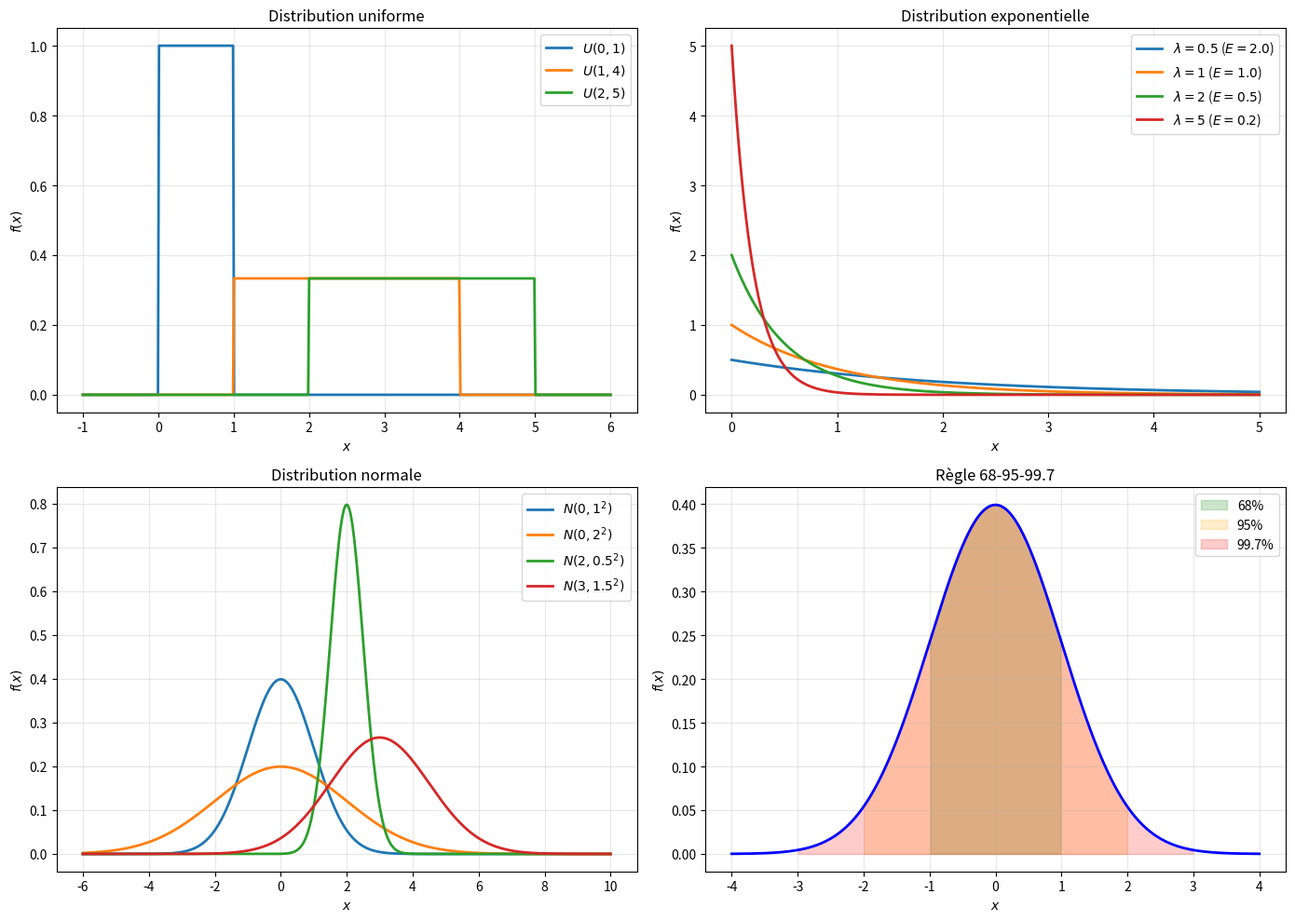

Recreate this plot in Python.
"""
continuous_distributions.py
===========================

Distributions continues classiques.

Couvre :
    - Uniforme U(a,b) : f(x) = 1/(b-a)
    - Exponentielle Exp(λ) : f(x) = λe^{-λx}, sans mémoire
    - Normale N(μ,σ²) : f(x) = (1/σ√2π) exp(-(x-μ)²/(2σ²))
    - Densité, CDF, quantiles
    - Vérification ∫f = 1 et E[X], Var(X)

Auteur : Emmanuel Nanan — TH Nürnberg, AMP
"""

from __future__ import annotations

import numpy as np
from scipy import integrate, stats
import matplotlib.pyplot as plt


# ======================================================================
#  1. Uniforme
# ======================================================================

def uniforme_pdf(x: np.ndarray, a: float, b: float) -> np.ndarray:
    return np.where((x >= a) & (x <= b), 1/(b-a), 0)

def uniforme_cdf(x: np.ndarray, a: float, b: float) -> np.ndarray:
    return np.clip((x - a) / (b - a), 0, 1)

def uniforme_moments(a: float, b: float) -> dict:
    return {"E": (a+b)/2, "Var": (b-a)**2/12}


# ======================================================================
#  2. Exponentielle
# ======================================================================

def exponentielle_pdf(x: np.ndarray, lam: float) -> np.ndarray:
    return np.where(x >= 0, lam * np.exp(-lam * x), 0)

def exponentielle_cdf(x: np.ndarray, lam: float) -> np.ndarray:
    return np.where(x >= 0, 1 - np.exp(-lam * x), 0)

def exponentielle_moments(lam: float) -> dict:
    return {"E": 1/lam, "Var": 1/lam**2}

def exponentielle_sans_memoire(lam: float, t: float, s: float) -> dict:
    """P(X > t+s | X > t) = P(X > s) (propriété sans mémoire)."""
    lhs = np.exp(-lam * s)  # P(X > s)
    rhs = np.exp(-lam * (t+s)) / np.exp(-lam * t)  # P(X > t+s) / P(X > t)
    return {"P(X>s)": lhs, "P(X>t+s|X>t)": rhs, "égaux": np.isclose(lhs, rhs)}


# ======================================================================
#  3. Normale
# ======================================================================

def normale_pdf(x: np.ndarray, mu: float, sigma: float) -> np.ndarray:
    return np.exp(-(x-mu)**2 / (2*sigma**2)) / (sigma * np.sqrt(2*np.pi))

def normale_cdf(x: np.ndarray, mu: float, sigma: float) -> np.ndarray:
    """CDF par scipy (pas de formule fermée)."""
    return stats.norm.cdf(x, mu, sigma)

def standardiser(x: float, mu: float, sigma: float) -> float:
    """Z = (X - μ) / σ."""
    return (x - mu) / sigma

def regle_empirique(mu: float, sigma: float) -> dict:
    """Règle 68-95-99.7."""
    return {
        "68%": (mu - sigma, mu + sigma),
        "95%": (mu - 2*sigma, mu + 2*sigma),
        "99.7%": (mu - 3*sigma, mu + 3*sigma),
    }


# ======================================================================
#  4. Vérification des propriétés
# ======================================================================

def verifier_densite(pdf, a: float, b: float, params: dict) -> dict:
    """Vérifie ∫f = 1 et calcule E[X], Var(X) numériquement."""
    integral, _ = integrate.quad(lambda x: pdf(np.array([x]), **params)[0], a, b)
    EX, _ = integrate.quad(lambda x: x * pdf(np.array([x]), **params)[0], a, b)
    EX2, _ = integrate.quad(lambda x: x**2 * pdf(np.array([x]), **params)[0], a, b)
    return {"∫f": integral, "E[X]": EX, "Var": EX2 - EX**2}


# ======================================================================
#  5. Tracés
# ======================================================================

def tracer_uniforme(ax: plt.Axes | None = None) -> plt.Axes:
    if ax is None:
        _, ax = plt.subplots(figsize=(8, 5))
    x = np.linspace(-1, 6, 500)
    for a, b in [(0, 1), (1, 4), (2, 5)]:
        ax.plot(x, uniforme_pdf(x, a, b), linewidth=2, label=f"$U({a},{b})$")
    ax.set_xlabel("$x$"); ax.set_ylabel("$f(x)$")
    ax.set_title("Distribution uniforme"); ax.legend(); ax.grid(True, alpha=0.3)
    return ax


def tracer_exponentielle(ax: plt.Axes | None = None) -> plt.Axes:
    if ax is None:
        _, ax = plt.subplots(figsize=(8, 5))
    x = np.linspace(0, 5, 300)
    for lam in [0.5, 1, 2, 5]:
        m = exponentielle_moments(lam)
        ax.plot(x, exponentielle_pdf(x, lam), linewidth=2,
                label=f"$\\lambda={lam}$ ($E={m['E']:.1f}$)")
    ax.set_xlabel("$x$"); ax.set_ylabel("$f(x)$")
    ax.set_title("Distribution exponentielle"); ax.legend(); ax.grid(True, alpha=0.3)
    return ax


def tracer_normale(ax: plt.Axes | None = None) -> plt.Axes:
    if ax is None:
        _, ax = plt.subplots(figsize=(8, 5))
    x = np.linspace(-6, 10, 500)
    for mu, sigma in [(0, 1), (0, 2), (2, 0.5), (3, 1.5)]:
        ax.plot(x, normale_pdf(x, mu, sigma), linewidth=2,
                label=f"$N({mu}, {sigma}^2)$")
    ax.set_xlabel("$x$"); ax.set_ylabel("$f(x)$")
    ax.set_title("Distribution normale"); ax.legend(); ax.grid(True, alpha=0.3)
    return ax


def tracer_regle_empirique(mu: float = 0, sigma: float = 1,
                            ax: plt.Axes | None = None) -> plt.Axes:
    if ax is None:
        _, ax = plt.subplots(figsize=(8, 5))
    x = np.linspace(mu - 4*sigma, mu + 4*sigma, 500)
    y = normale_pdf(x, mu, sigma)
    ax.plot(x, y, "b-", linewidth=2)

    colors = ["green", "orange", "red"]
    for (pct, (lo, hi)), c in zip(regle_empirique(mu, sigma).items(), colors):
        mask = (x >= lo) & (x <= hi)
        ax.fill_between(x[mask], y[mask], alpha=0.2, color=c, label=f"{pct}")

    ax.set_xlabel("$x$"); ax.set_ylabel("$f(x)$")
    ax.set_title("Règle 68-95-99.7")
    ax.legend(); ax.grid(True, alpha=0.3)
    return ax


if __name__ == "__main__":
    print("=== Uniforme U(0, 1) ===\n")
    m = uniforme_moments(0, 1)
    v = verifier_densite(uniforme_pdf, -1, 2, {"a": 0, "b": 1})
    print(f"  E[X] = {m['E']}, Var = {m['Var']:.4f}")
    print(f"  ∫f = {v['∫f']:.6f} (= 1 ✓)")

    print(f"\n=== Exponentielle Exp(2) ===\n")
    lam = 2
    m = exponentielle_moments(lam)
    print(f"  E[X] = 1/λ = {m['E']}, Var = 1/λ² = {m['Var']}")
    sm = exponentielle_sans_memoire(lam, 3, 2)
    print(f"  Sans mémoire : P(X>2) = {sm['P(X>s)']:.6f}, "
          f"P(X>5|X>3) = {sm['P(X>t+s|X>t)']:.6f} ✓")

    print(f"\n=== Normale N(0, 1) ===\n")
    print(f"  P(|Z| < 1) = {stats.norm.cdf(1) - stats.norm.cdf(-1):.4f} ≈ 68.3%")
    print(f"  P(|Z| < 2) = {stats.norm.cdf(2) - stats.norm.cdf(-2):.4f} ≈ 95.4%")
    print(f"  P(|Z| < 3) = {stats.norm.cdf(3) - stats.norm.cdf(-3):.6f} ≈ 99.73%")

    print(f"\n  Standardisation : X ~ N(100, 15²)")
    print(f"  P(X > 130) = P(Z > {standardiser(130, 100, 15):.2f}) = "
          f"{1 - stats.norm.cdf(standardiser(130, 100, 15)):.4f}")

    fig, axes = plt.subplots(2, 2, figsize=(14, 10))
    tracer_uniforme(ax=axes[0, 0])
    tracer_exponentielle(ax=axes[0, 1])
    tracer_normale(ax=axes[1, 0])
    tracer_regle_empirique(ax=axes[1, 1])
    plt.tight_layout()
    plt.savefig("continuous_distributions_demo.png", dpi=120)
    print("\nFigure sauvegardée.")
